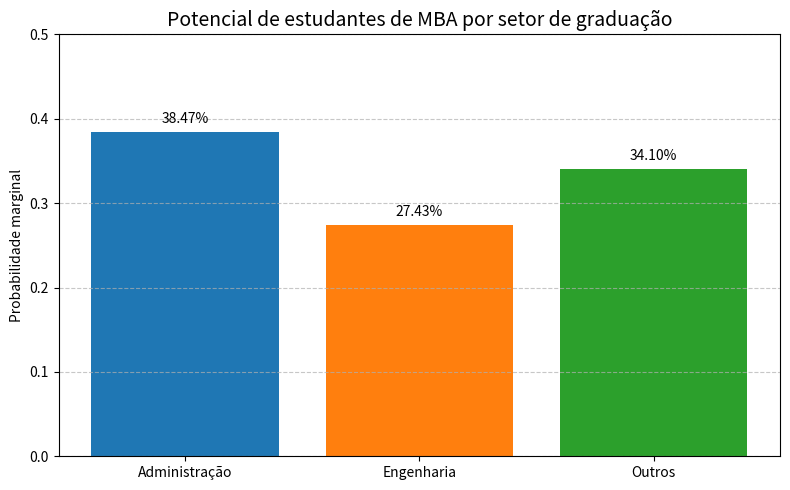

Source code (Python):
###Probabilidade é uma medida numérica da possibilidade de um evento ocorrer. 
# Desse modo,podemos usar probabilidades como medidas do grau de incerteza associado aos quatro eventos anteriormente relacionados. 
# Se houver probabilidades disponíveis, podemos determinar a possibilidade de cada um dos eventos ocorrer.

##Resolução de Exercício

#A tabela a seguir mostra a porcentagem de chegadas de voos no horário, o número de relatos de extravio de bagagem por 1.000 passageiros 
# e o número de reclamações de clientes por 1.000 passageiros para 10 companhias aéreas (site da Forbes, fevereiro de 2014).

##(a)Se você escolher aleatoriamente um voo da Delta Air Lines, qual é a probabilidade de que esse voo individual chegue no horário?
#Dados:
# Dicionário com os dados de pontualidade (%)
pontualidade = {
    "Virgin America": 83.5,
    "JetBlue": 79.1,
    "AirTran Airways": 87.1,
    "Delta Air Lines": 86.5,
    "Alaska Airlines": 87.5,
    "Frontier Airlines": 77.9,
    "Southwest Airlines": 83.1,
    "US Airways": 85.9,
    "American Airlines": 76.9,
    "United Airlines": 77.4
}
# Mostrar a probabilidade de um voo da Delta chegar no horário##
companhia = "Delta Air Lines"
probabilidade = pontualidade[companhia] / 100  # Convertendo de % para proporção

print(f"{probabilidade:.4f}")##Com quatro numeros da virgula##

#(b) Se você escolher aleatoriamente uma das 10 companhias aéreas para um estudo de acompanhamento sobre as classificações de qualidade deste setor, 
# qual é a probabilidade de escolher uma companhia aérea com menos de dois relatórios de bagagem extraviada por 1.000 passageiros?
# Lista com os dados de extravio de bagagem

extravio = [0.87, 1.88, 1.58, 2.10, 2.93, 2.22, 3.08, 2.14, 2.92, 3.87]

# Contar quantas companhias têm menos de 2 extravios
quantidade_menor_que_2 = sum(1 for x in extravio if x < 2) #for x in extravio: percorre cada valor da lista extravio, um por um. 
                                                           #if x < 2: verifica se aquele valor (número de extravios) é menor que 2. #
                                                           # 1 for x in extravio if x < 2: gera um 1 cada vez que a condição for verdadeira.

# Calcular a probabilidade
total_companhias = len(extravio)
probabilidade = quantidade_menor_que_2 / total_companhias

# Exibir resultado
print(f"{quantidade_menor_que_2} companhias têm menos de 2 extravios por 1.000 passageiros.")
print(f"Probabilidade: {probabilidade:.4f}")

#(c)Se você escolher aleatoriamente 1 das 10 companhias aéreas para um estudo de acompanhamento sobre as classificações de qualidade deste setor, 
# qual é a probabilidade de escolher uma companhia aérea com mais de uma reclamação de cliente por 1.000 passageiros?

reclamacao = [1.50, 0.79, 0.91, 0.73, 0.51, 1.05, 0.25, 1.74, 1.80, 4.24]
quantidade_maior_que_1 = sum(1 for x in reclamacao if x > 1)

#Calcular a probablidade #Contar quantas companhias têm mais de 1 reclamação
total_companhias = len(reclamacao)
probabilidade = quantidade_maior_que_1 / total_companhias

#Exibir resultado
print(f"{quantidade_maior_que_1} companhias têm mais de 1 reclamacao por 1.000 passageiros.")
print(f"Probabilidade: {probabilidade: .4f}")

# (d) Qual é a probabilidade de um voo da AirTran Airways selecionado aleatoriamente não chegar no horário?
# Probabilidade de chegar no horário
chegada_no_horario = 0.871

# Cálculo da probabilidade de NÃO chegar no horário
nao_chegar_no_horario = 1 - chegada_no_horario

# Exibir resultado
# Probabilidade de chegar no horário
chegada_no_horario = 0.871

# Cálculo da probabilidade de NÃO chegar no horário
nao_chegar_no_horario = 1 - chegada_no_horario

# Exibir resultado
print(f"Probabilidade de não chegar no horário: {nao_chegar_no_horario:.4f}")
print(f"Probabilidade de não chegar no horário: {nao_chegar_no_horario:.2%}")

# 20. A Junior Achievement USA e a Fundação Allstate entrevistaram adolescentes de 14 a 18 anos 
# e perguntaram em que idade eles pensam que se tornarão financeiramente independentes (USA Today, 30 de abril de 2012). 
 #As respostas de 944 adolescentes a esta pergunta são as seguintes.
 #Considere o experimento de selecionar aleatoriamente um adolescente de sua respectiva população com idade de 14 a 18 anos.
  
 #(a) Calcule a probabilidade de ser financeiramente independente para cada uma das quatro categorias de idade. 
 
 # Total de respostas
total = 944     ##Número de participantes

# Dicionário com os dados da idades com numero de respostas que vai percorrer cada item do dicionário respostas.
respostas = {
    "16 a 20": 191,
    "21 a 24": 467,
    "25 a 27": 244,
    "28 ou mais": 42
}

# Calcular e imprimir as probabilidades 
for faixa, qtd in respostas.items(): #Inicio do loop, "faixa" idade
    prob = qtd / total
    print(f"Faixa {faixa}: {prob:.4f} ({prob:.2%})")

# (b). Qual é a probabilidade de ser financeiramente independente antes dos 25 anos? 

### total
total = 944

#Soma dos valores antes de 25 anos
antes_25 = 191 + 467 #16 a 20 + 21 +24

#Calcular a probabilidade 
prob_antes_25 = antes_25 / total

#Exibir resultado
print(f"Probabilidade de independência financeira antes dos 25 anos: {prob_antes_25:.4f} ({prob_antes_25:.2%})")

# (c). Qual é a probabilidade de ser financeiramente independente após os 24 anos? 
##total
total = 944

#Soma dos valores após dos 24 anos
apos_24 = 244 + 42

#Calcular a probabilidade
prob_apos_24 = apos_24 / total

#Exibir resultado
print(f"Probabildiade de independência financeira após os 24 anos: {prob_apos_24: .4f} ({prob_apos_24: .2%})")

# (d). As probabilidades sugerem que os adolescentes podem ser um pouco irrealistas em suas expectativas sobre quando se tornarão financeiramente independentes?
#A probabilidade de ser financeiramente independente antes dos 25 anos, 0,6970, parece alta, dadas as condições econômicas gerais. Parece que os adolescentes que res-ponderam 
# a esta pesquisa podem ter expectativas irrealistas sobre se tornarem financeiramente independentes em uma idade relativamente jovem.

# Questão 28 ##Lei da adição
##A lei da adição é útil quando estamos interessados em saber qual é a probabilidade de pelo menos um de dois eventos ocorrer. Ou seja, com os eventos A e B, estamos interessados em saber 
#qual é a probabilidade de ocorrência do evento A ou do evento B, ou de ambos.

#Uma pesquisa com assinantes de revistas mostrou que 45,8% haviam alugado um carro nos últimos 12 meses por razões comerciais, 
# 54% alugaram um carro durante os últimos 12 meses por razões pessoais e 
# 30% alugaram um carro nos últimos 12 meses por razões tanto comerciais quanto pessoais.

#(a).Qual é a probabilidade de um assinante ter alugado um carro durante os últimos 12 meses por razões comerciais ou pessoais? 
# Probabilidades
comercial = 0.458
pessoal = 0.54
ambos = 0.30

# União: comercial OU pessoal
prob_ou = comercial + pessoal - ambos

# Exibir resultado
print(f"Probabilidade de ter alugado por razões comerciais OU pessoais: {prob_ou:.4f} ({prob_ou:.2%})")

#(b).Qual é a probabilidade de um assinante não ter alugado um carro durante os últimos 12 meses por razões comerciais ou por razões pessoais?

# Probabilidade de comercial OU pessoal (já calculada antes)
prob_ou = 0.698

# Complemento
prob_nao_alugou = 1 - prob_ou

# Exibir
print(f"Probabilidade de NÃO ter alugado por nenhum motivo: {prob_nao_alugou:.4f} ({prob_nao_alugou:.2%})")

##Questão 33
##Estudantes que fizeram o Teste de Admissão de Graduação em Administração (GMAT, na sigla em inglês) foram questionados sobre o curso de graduação 
# e a intenção de cursar o MBA como estudantes em tempo integral ou parcial. A seguir, um resumo de suas respostas.

#(a).Desenvolva uma tabela de probabilidades conjuntas para esses dados. 

import pandas as pd

#Criar tabela com os dados
dados = {
    "Integral": [353, 197, 251], 
    "Meio período": [150, 161, 194]
}

index = ["Administração" , "Engenharia" , "Outros"] #Definição dos rótulos das linhas da tabela (índice): as áreas de formação dos alunos.

df= pd.DataFrame(dados, index = index) ##Transformar dados em tabela
df["Total"] = df.sum(axis = 1) #Aqui calculamos a soma horizontal de cada linha (Integral + Meio período) e cria uma nova coluna chamada "Total"
df.loc["Total"] = df.sum()   #Soma as colunas (soma vertical) para adicionar a última linha com os totais de cada coluna

##Calcular tabela de probabilidade conjunta
prob_df = df / df.loc["Total" , "Total"]   #Dividir o total pelo total geral

print(prob_df. round (4))

#(b)Use as probabilidades marginais correspondentes ao setor de graduação (Administração, Engenharia, outros) para comentar sobre qual desses setores produz o maior potencial de estudantes de MBA.
import pandas as pd
import matplotlib.pyplot as plt

# 1. Dados brutos (frequência absoluta)
dados = {
    "Integral": [352, 197, 251],
    "Meio período": [150, 161, 194]
}
index = ["Administração", "Engenharia", "Outros"]

# 2. Criar o DataFrame
df = pd.DataFrame(dados, index=index)

# 3. Calcular totais e total geral
df["Total"] = df.sum(axis=1)
total_geral = df["Total"].sum()

# 4. Calcular as probabilidades marginais por setor de graduação
prob_marginais = df["Total"] / total_geral

# 5. Exibir as probabilidades marginais
print("Probabilidades marginais por setor de graduação:")
print(prob_marginais.round(4))

# 6. Gráfico de barras
plt.figure(figsize=(8, 5))
bars = plt.bar(prob_marginais.index, prob_marginais.values, color=["#1f77b4", "#ff7f0e", "#2ca02c"])
plt.title("Potencial de estudantes de MBA por setor de graduação", fontsize=14)
plt.ylabel("Probabilidade marginal")
plt.ylim(0, 0.5)
plt.grid(axis='y', linestyle='--', alpha=0.7)

# Adicionar rótulos de valor nas barras
for bar in bars:
    height = bar.get_height()
    plt.text(bar.get_x() + bar.get_width()/2, height + 0.01,
             f'{height:.2%}', ha='center', fontsize=10)

plt.tight_layout()
plt.show()

#(C). Se o estudante pretende frequentar aulas em período integral de um curso de MBA, qual é a probabilidade de que ele seja um graduado em Engenharia?

##Dados
engenharia_integral = 197
total_integral = 800

##Probabilidade Condicional
prob_condicional = engenharia_integral / total_integral

# Exibir resultado
print(f"Probabilidade de ser de Engenharia dado que é Integral: {prob_condicional:.4f} ({prob_condicional:.2%})")

## (d). Se o estudante for graduado no setor de Administração, qual é a probabilidade de que ele pretenda frequentar aulas em tempo integral para conseguir um MBA?
##Dados
adm_integral = 352
total_integral = 800

#Probabilidade Condicional
prob_condicional = adm_integral / total_integral

#Exibir resultado
print(f"Probabilidade de ser Administração dado que é Integral: {prob_condicional: .4f} ({prob_condicional: .2%})")


#(e). Admitamos que A denote o evento de que o estudante pretende frequentar aulas em tempo integral para conseguir um diploma em MBA, e que B denote 
#o evento de o estudante ser um graduado no setor de Administração. Os eventos A e B são independentes? Justifique sua resposta.

# Dados da tabela
total_geral = 1305
admin_integral = 352
total_integral = 800
total_admin = 502

# Probabilidades
p_a = total_integral / total_geral             # P(A): probabilidade de Integral
p_b = total_admin / total_geral                # P(B): probabilidade de Administração
p_a_inter_b = admin_integral / total_geral     # P(A ∩ B): Integral e Administração
p_a_mul_b = p_a * p_b                          # P(A) * P(B)

# Verificação da independência
print(f"P(A) = {p_a:.4f}")
print(f"P(B) = {p_b:.4f}")
print(f"P(A ∩ B) = {p_a_inter_b:.4f}")
print(f"P(A) * P(B) = {p_a_mul_b:.4f}")

# Comparação
if round(p_a_inter_b, 4) == round(p_a_mul_b, 4):
    print("✅ Os eventos A e B são independentes.")
else:
    print("❌ Os eventos A e B NÃO são independentes.")


#Questão 38- O Institute for Higher Education Policy, uma empresa de pesquisa sediada em Washington, 
# estudou o pagamento de empréstimos estudantis de 1,8 milhão de universitários 
# cujo empréstimos começaram a ser pagos seis anos antes (The Wall Street Journal, 27 de novembro de 2012). 
# O estudo descobriu que 50% dos empréstimos estudantis estavam sendo pagos de forma satisfatória, enquanto os outros 50% estavam inadimplentes. 
# A tabela de probabilidades conjuntas a seguir mostra as probabilidades do status de empréstimo estudantil e se o estudante conseguiu se formar ou não.

#(a).Qual é a probabilidade de um aluno que fez empréstimo estudantil ter recebido um diploma universitário?

import pandas as pd

# Criando a tabela de probabilidades conjuntas
dados = {
    "Satisfatório": [0.26, 0.24],
    "Inadimplente": [0.16, 0.34]
}
index = ["Diploma: Sim", "Diploma: Não"]

# Criar o DataFrame
df = pd.DataFrame(dados, index=index)

# Adicionar total por linha e coluna
df["Total"] = df.sum(axis=1)
df.loc["Total"] = df.sum()

# Exibir a tabela
print("Tabela de Probabilidades Conjuntas:")
print(df)

# Calcular a probabilidade de um aluno ter recebido diploma universitário
prob_diploma_sim = df.loc["Diploma: Sim", "Total"]
print(f"\nProbabilidade de ter diploma universitário: {prob_diploma_sim:.2f} ou {prob_diploma_sim:.0%}")

# (b). Qual é a probabilidade de um aluno que fez empréstimo estudantil não ter recebido um diploma universitário?

import pandas as pd

# Criando a tabela de probabilidades conjuntas
dados = {
    "Satisfatório": [0.26, 0.24],
    "Inadimplente": [0.16, 0.34]
}
index = ["Diploma: Sim", "Diploma: Não"]

# Criar o DataFrame
df = pd.DataFrame(dados, index=index)

# Adicionar total por linha e coluna
df["Total"] = df.sum(axis=1)
df.loc["Total"] = df.sum()

# Exibir a tabela
print("Tabela de Probabilidades Conjuntas:")
print(df)

#Calcular a probabilidade que fez emprestimos e não pegou diploma
prob_diploma_não = df.loc["Diploma: Não", "Total"]
print(f"\nProbabilidade que fez emprestimo e não pegou diploma universitário: {prob_diploma_não:.2f} ou {prob_diploma_não:.0%}")

#(c). Considerando que o aluno recebeu seu diploma universitário, qual é a probabilidade de este aluno ter um empréstimo inadimplente? 
#
# Alunos com diploma e inadimplente## p_inadimplente_graduado
p_inadimplente_graduado = 0.16
total_diploma = 0.42

#Probabilidade Condicional
p_diploma_inadimplente = p_inadimplente_graduado / total_diploma *100

print(f"A probabilidade ser inadimplente e diplomado {p_diploma_inadimplente: .2f}%")

#(d).Considerando que o aluno não recebeu seu diploma universitário, qual é a probabilidade de o aluno ter um empréstimo inadimplente?

p_inadimplente_nao_graduado = 0.34
total_nao_diploma = 0.58

#Probabilidade Condicional
p_nao_diploma_inadimplente = p_inadimplente_nao_graduado / total_nao_diploma *100

print(f"A probabilidade do aluno que não recebeu o diploma e ser inadimplente {p_nao_diploma_inadimplente: .2f}%")

#(e).Qual é o impacto de abandonar a faculdade sem um diploma para alunos que têm um empréstimo estudantil?

#Dados
#Alunos com diploma e inadimplente## p_inadimplente_graduado
p_inadimplente_graduado = 0.16
total_diploma = 0.42

#Dados
p_inadimplente_nao_graduado = 0.34
total_nao_diploma = 0.58

#Probabilidade Condicional
p_diploma_inadimplente = (p_inadimplente_graduado / total_diploma) * 100
p_nao_diploma_inadimplente = (p_inadimplente_nao_graduado / total_nao_diploma) *100

impacto_abanono = p_nao_diploma_inadimplente - p_diploma_inadimplente
#Diferença
aumento = (impacto_abanono / p_diploma_inadimplente) * 100

print(f"Qual é o impacto de abandonar a faculdade sem um diploma para alunos que têm um empréstimo estudantil {aumento: .2f} %")

#Resultado 
#Alunos que não concluem a faculdade têm uma chance significativamente maior de ficarem inadimplentes com o empréstimo estudantil. 
# Isso sugere que a conclusão do curso tem um papel protetor importante na capacidade 
# de manter o pagamento dos empréstimos em dia — possivelmente porque quem se forma tem melhores oportunidades de emprego e renda.

#Questão 42 - 
# Um banco local fez uma revisão de sua política de cartões de crédito com a intenção de cancelar alguns contratos destes cartões. No passado, aproximadamente 5% dos detentores de cartões de crédito se tornaram inadimplentes, deixando o banco incapaz de cobrar o saldo devedor. 
# Portanto, a gerência estabeleceu uma probabilidade a priori de 0,05 de que qualquer portador de cartão de crédito em particular se tornará inadimplente. O banco também desco-briu que a probabilidade de os clientes que não são inadimplentes deixarem de efetuar um pagamento mensal é de 0,20. 
# Naturalmente, a probabilidade de os inadimplentes deixarem de efetuar um pagamento mensal é de 1.

# (a). Dado que o cliente tenha deixado de efetuar um ou mais pagamentos mensais, calcule a probabilidade a posteriori de que ele se torne inadimplente.
#Dados
p_inadimplente = 0.05
p_nao_inadimplente = 0.95

p_pagamento_dado_inadimplente = 1.0
p_pagamento_dado_nao_inadimplente = 0.20

#Probabilidade total de não pagamento
p_pagamento = (p_pagamento_dado_inadimplente * p_inadimplente) + \
              (p_pagamento_dado_nao_inadimplente * p_nao_inadimplente)

# Probabilidade a posteriori com Bayes
p_inadimplete_dado_pagamento = (p_pagamento_dado_inadimplente * p_inadimplente) / p_pagamento
print(f"Probabilidade de inadimplencia dado quue não pagou: {p_inadimplete_dado_pagamento * 100: .2f} %")

# (b). O banco gostaria de cancelar o cartão de crédito se a probabilidade de um cliente se tornar inadimplente for maior que 0,20. 
# O banco deveria cancelar o cartão se o cliente deixar de efetuar um pagamento mensal? Sim ou não? Por quê?

#Resposta
#Como a probabilidade real ultrapassa o limite estabelecido pela política do banco (ainda que por pouco), o critério para cancelamento é atendido.
#Portanto, sim, o banco deveria cancelar o cartão de crédito do cliente se ele deixou de efetuar um pagamento mensal.


